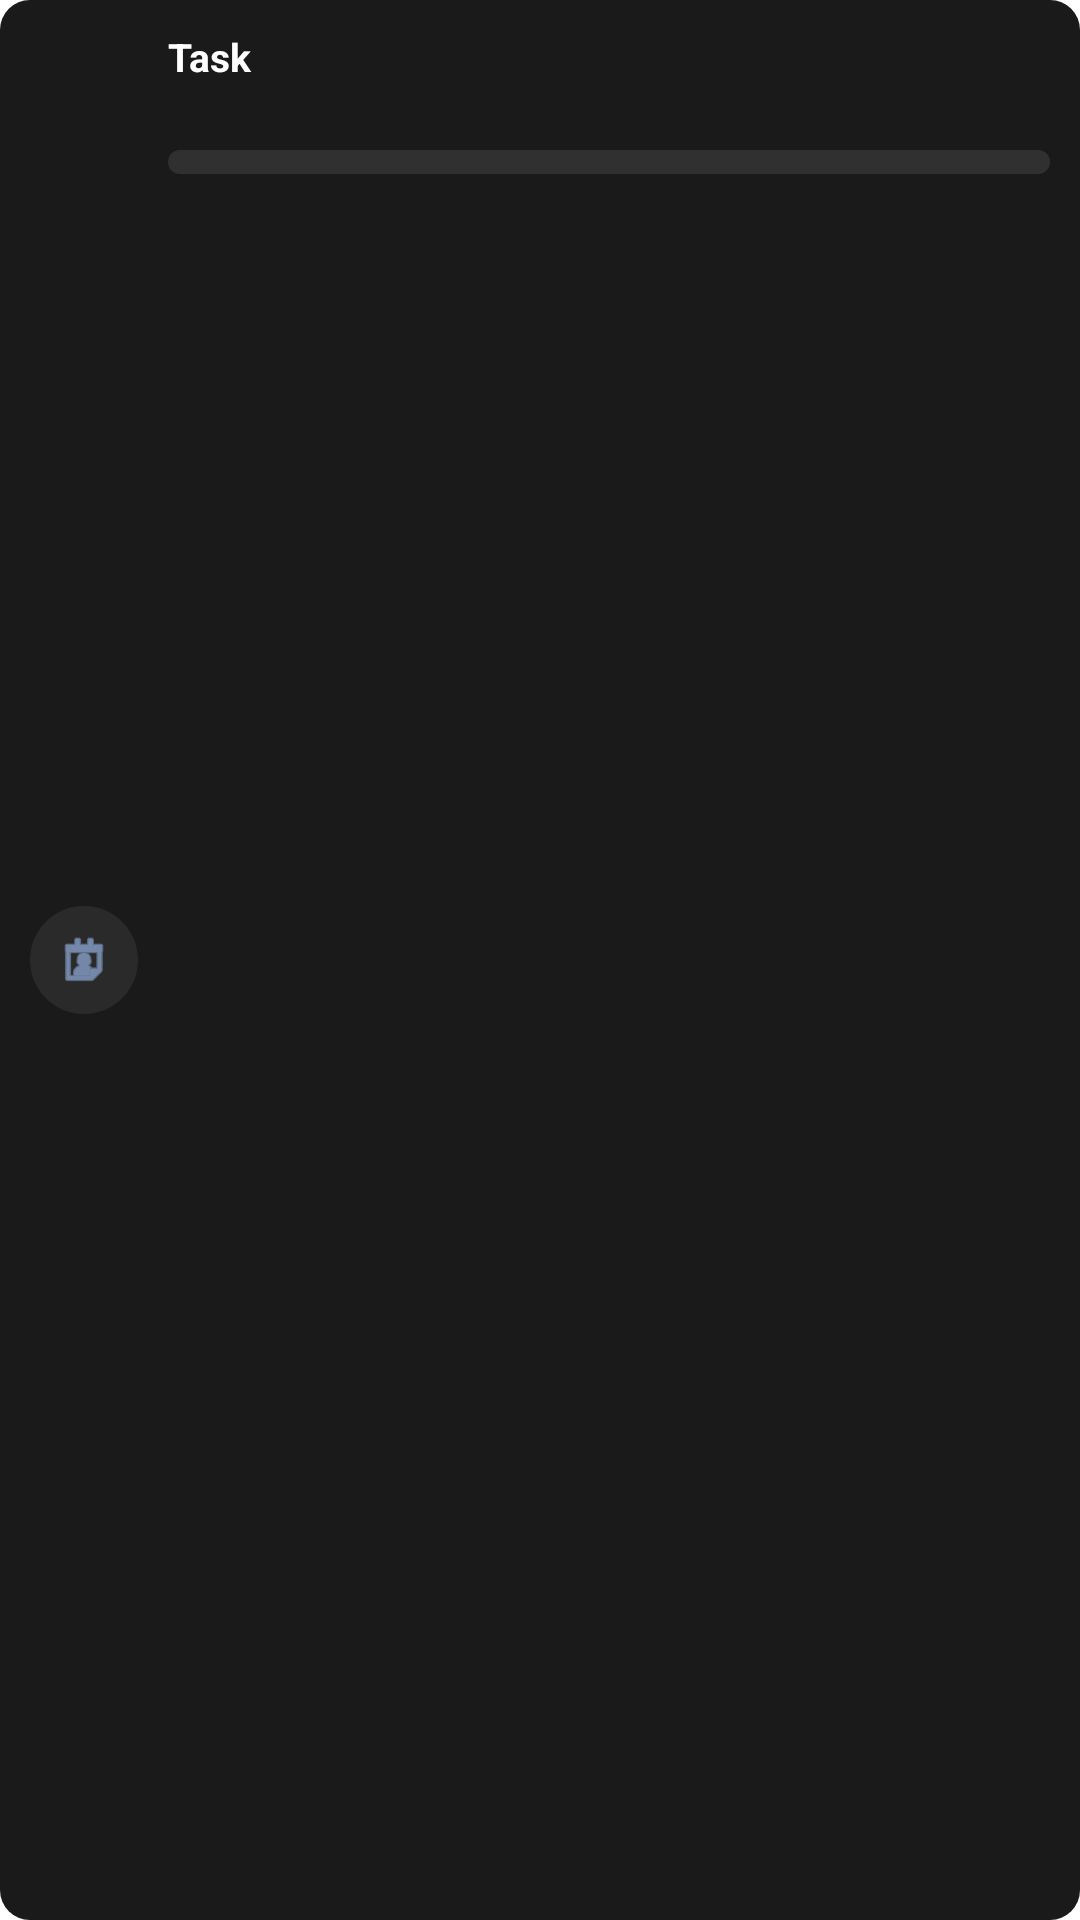

Here is an Android app screen rendered from its layout file. Give the layout XML and the strings, colors and styles it references.
<!-- AndroidManifest.xml: fallback theme Theme.MaterialComponents.DayNight.NoActionBar -->
<!-- res/layout/task_widget_item.xml -->
<?xml version="1.0" encoding="utf-8"?>
<LinearLayout xmlns:android="http://schemas.android.com/apk/res/android"
    android:id="@+id/task_item_root"
    android:layout_width="match_parent"
    android:layout_height="wrap_content"
    android:orientation="horizontal"
    android:background="@drawable/task_item_background"
    android:padding="10dp"
    android:clickable="true"
    android:focusable="true">

    
    <FrameLayout
        android:layout_width="36dp"
        android:layout_height="36dp"
        android:layout_gravity="center_vertical"
        android:background="@drawable/icon_bg"
        android:layout_marginEnd="10dp">

        <ImageView
            android:id="@+id/task_item_icon"
            android:layout_width="20dp"
            android:layout_height="20dp"
            android:layout_gravity="center"
            android:tint="#A5C6FF"
            android:src="@android:drawable/ic_menu_my_calendar"/>
    </FrameLayout>

    
    <LinearLayout
        android:layout_width="0dp"
        android:layout_height="wrap_content"
        android:layout_weight="1"
        android:orientation="vertical">

        <LinearLayout
            android:layout_width="match_parent"
            android:layout_height="wrap_content"
            android:orientation="horizontal"
            android:gravity="center_vertical">

            <TextView
                android:id="@+id/task_item_title"
                android:layout_width="0dp"
                android:layout_height="wrap_content"
                android:layout_weight="1"
                android:text="Task"
                android:textColor="#FFFFFF"
                android:textSize="13sp"
                android:textStyle="bold"
                android:maxLines="1"
                android:ellipsize="end"/>

            <TextView
                android:id="@+id/task_item_timer_badge"
                android:layout_width="wrap_content"
                android:layout_height="wrap_content"
                android:background="@drawable/badge_active_bg"
                android:textColor="#64B5F6"
                android:textStyle="bold"
                android:textSize="9sp"
                android:paddingLeft="6dp"
                android:paddingRight="6dp"
                android:paddingTop="2dp"
                android:paddingBottom="2dp"
                android:text="RUNNING"
                android:visibility="gone"/>
        </LinearLayout>

        <TextView
            android:id="@+id/task_item_sub"
            android:layout_width="match_parent"
            android:layout_height="wrap_content"
            android:textColor="#B0B0B0"
            android:textSize="12sp"
            android:layout_marginTop="2dp"
            android:text=""/>

        <ProgressBar
            android:id="@+id/task_item_progress"
            style="@android:style/Widget.ProgressBar.Horizontal"
            android:layout_width="match_parent"
            android:layout_height="8dp"
            android:layout_marginTop="4dp"
            android:progressDrawable="@drawable/progress_bg"
            android:indeterminate="false"
            android:max="100"/>
    </LinearLayout>

</LinearLayout>
<!-- resources referenced by this layout -->
<resources>
  <!-- drawable badge_active_bg (drawable) -->
  <?xml version="1.0" encoding="utf-8"?>
  <shape xmlns:android="http://schemas.android.com/apk/res/android"
      android:shape="rectangle">
      <solid android:color="#233A85" />
      <corners android:radius="12dp" />
      <stroke android:width="1dp" android:color="#1773DB" />
      <padding android:left="4dp" android:top="2dp" android:right="4dp" android:bottom="2dp" />
  </shape>
  <!-- drawable icon_bg (drawable) -->
  <?xml version="1.0" encoding="utf-8"?>
  <shape xmlns:android="http://schemas.android.com/apk/res/android"
      android:shape="oval">
      <size android:width="28dp" android:height="28dp" />
      <solid android:color="#2A2A2A" />
  </shape>
  <!-- drawable progress_bg (drawable) -->
  <?xml version="1.0" encoding="utf-8"?>
  <layer-list xmlns:android="http://schemas.android.com/apk/res/android">
      <item android:id="@android:id/background">
          <shape android:shape="rectangle">
              <corners android:radius="8dp"/>
              <solid android:color="#303030"/>
          </shape>
      </item>
      <item android:id="@android:id/progress">
          <clip>
              <shape android:shape="rectangle">
                  <corners android:radius="8dp"/>
                  <solid android:color="#1773DB"/>
              </shape>
          </clip>
      </item>
  </layer-list>
  <!-- drawable task_item_background (drawable) -->
  <?xml version="1.0" encoding="utf-8"?>
  <shape xmlns:android="http://schemas.android.com/apk/res/android"
      android:shape="rectangle">
      <solid android:color="#1A1A1A" />
      <corners android:radius="10dp" />
  </shape>
</resources>
